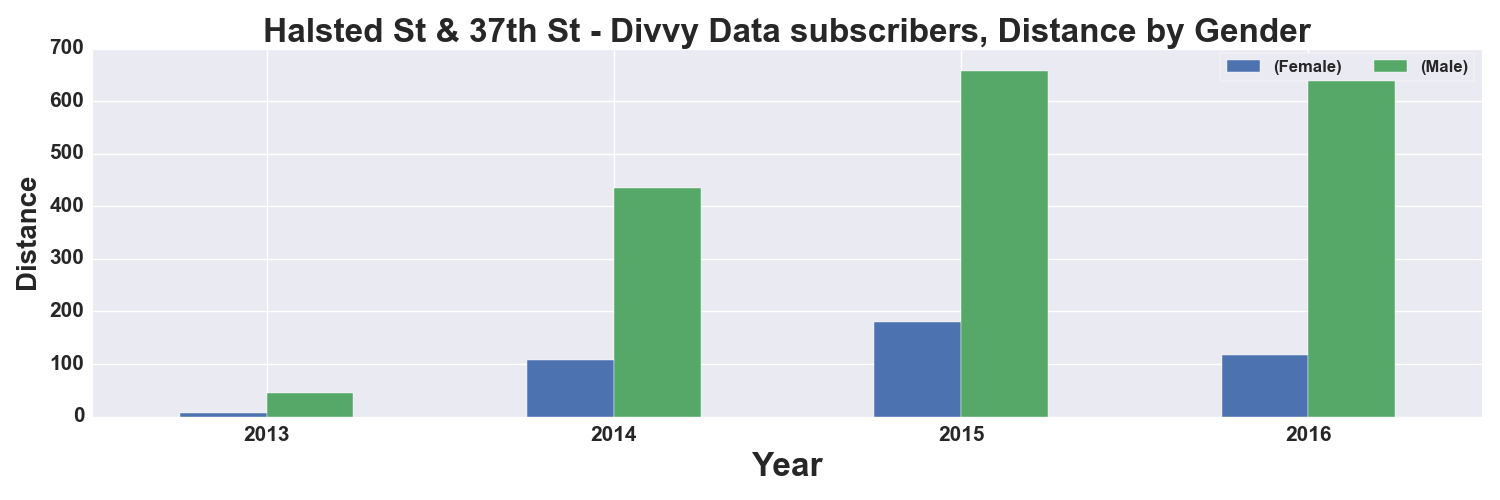

The data file committed next to this chart (first rows):
, START TIME YEAR, DISTANCE_Miles, DISTANCE_Miles
GENDER, , Female, Male
0, 2013, 7.0, 44.0
1, 2014, 107.0, 435.0
2, 2015, 180.0, 658.0
3, 2016, 117.0, 645.0
